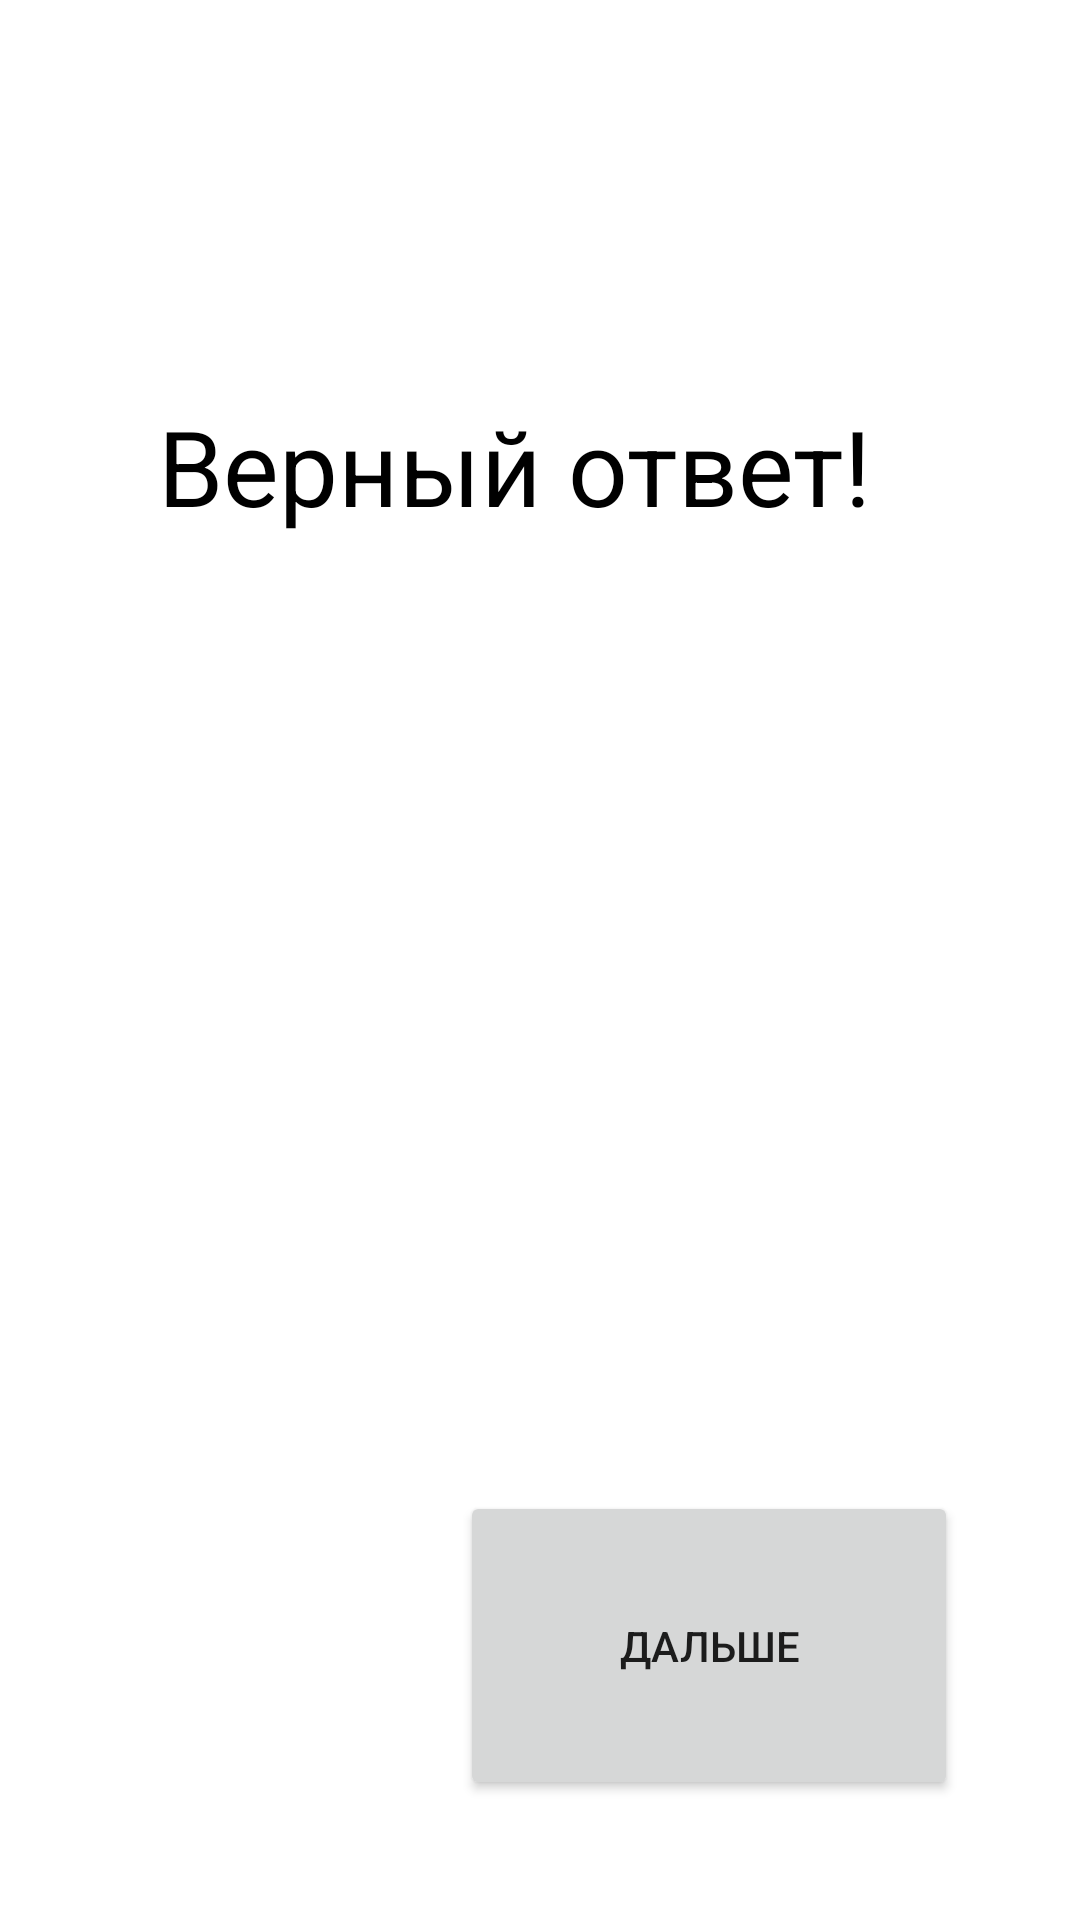

Write the Android layout XML for this screen, with the resource values it uses.
<!-- AndroidManifest.xml: application theme Theme.Schet -->
<!-- res/layout/prr.xml -->
<?xml version="1.0" encoding="utf-8"?>
<FrameLayout xmlns:android="http://schemas.android.com/apk/res/android"
    xmlns:app="http://schemas.android.com/apk/res-auto"
    xmlns:tools="http://schemas.android.com/tools"
    android:layout_width="match_parent"
    android:layout_height="match_parent"
    tools:context=".Prr">

    <androidx.constraintlayout.widget.ConstraintLayout
        android:layout_width="match_parent"
        android:layout_height="match_parent">

        <TextView
            android:id="@+id/textView10"
            android:layout_width="255dp"
            android:layout_height="95dp"
            android:layout_marginTop="132dp"
            android:text="Верный ответ!"
            android:textColor="#000000"
            android:textSize="35sp"
            app:layout_constraintBottom_toTopOf="@+id/button9"
            app:layout_constraintEnd_toEndOf="parent"
            app:layout_constraintStart_toStartOf="parent"
            app:layout_constraintTop_toTopOf="parent"
            app:layout_constraintVertical_bias="0.0" />

        <Button
            android:id="@+id/button9"
            android:layout_width="166dp"
            android:layout_height="103dp"
            android:layout_marginBottom="40dp"
            android:text="Дальше"
            app:layout_constraintBottom_toBottomOf="parent"
            app:layout_constraintEnd_toEndOf="parent"
            app:layout_constraintHorizontal_bias="0.791"
            app:layout_constraintStart_toStartOf="parent" />
    </androidx.constraintlayout.widget.ConstraintLayout>
</FrameLayout>
<!-- resources referenced by this layout -->
<resources>
  <style name="Theme.Schet" parent="Theme.MaterialComponents.DayNight.DarkActionBar">
          
          <item name="colorPrimary">@color/purple_500</item>
          <item name="colorPrimaryVariant">@color/purple_700</item>
          <item name="colorOnPrimary">@color/white</item>
          
          <item name="colorSecondary">@color/teal_200</item>
          <item name="colorSecondaryVariant">@color/teal_700</item>
          <item name="colorOnSecondary">@color/black</item>
          
          <item name="android:statusBarColor" tools:targetApi="l">?attr/colorPrimaryVariant</item>
          
      </style>
  <!-- not gathered from this repository: default colours our renderer supplied (Android Studio template values) -->
  <color name="purple_500">#FF6200EE</color>
  <color name="purple_700">#FF3700B3</color>
  <color name="teal_200">#FF03DAC5</color>
  <color name="teal_700">#FF018786</color>
  <color name="black">#FF000000</color>
  <color name="white">#FFFFFFFF</color>
</resources>
